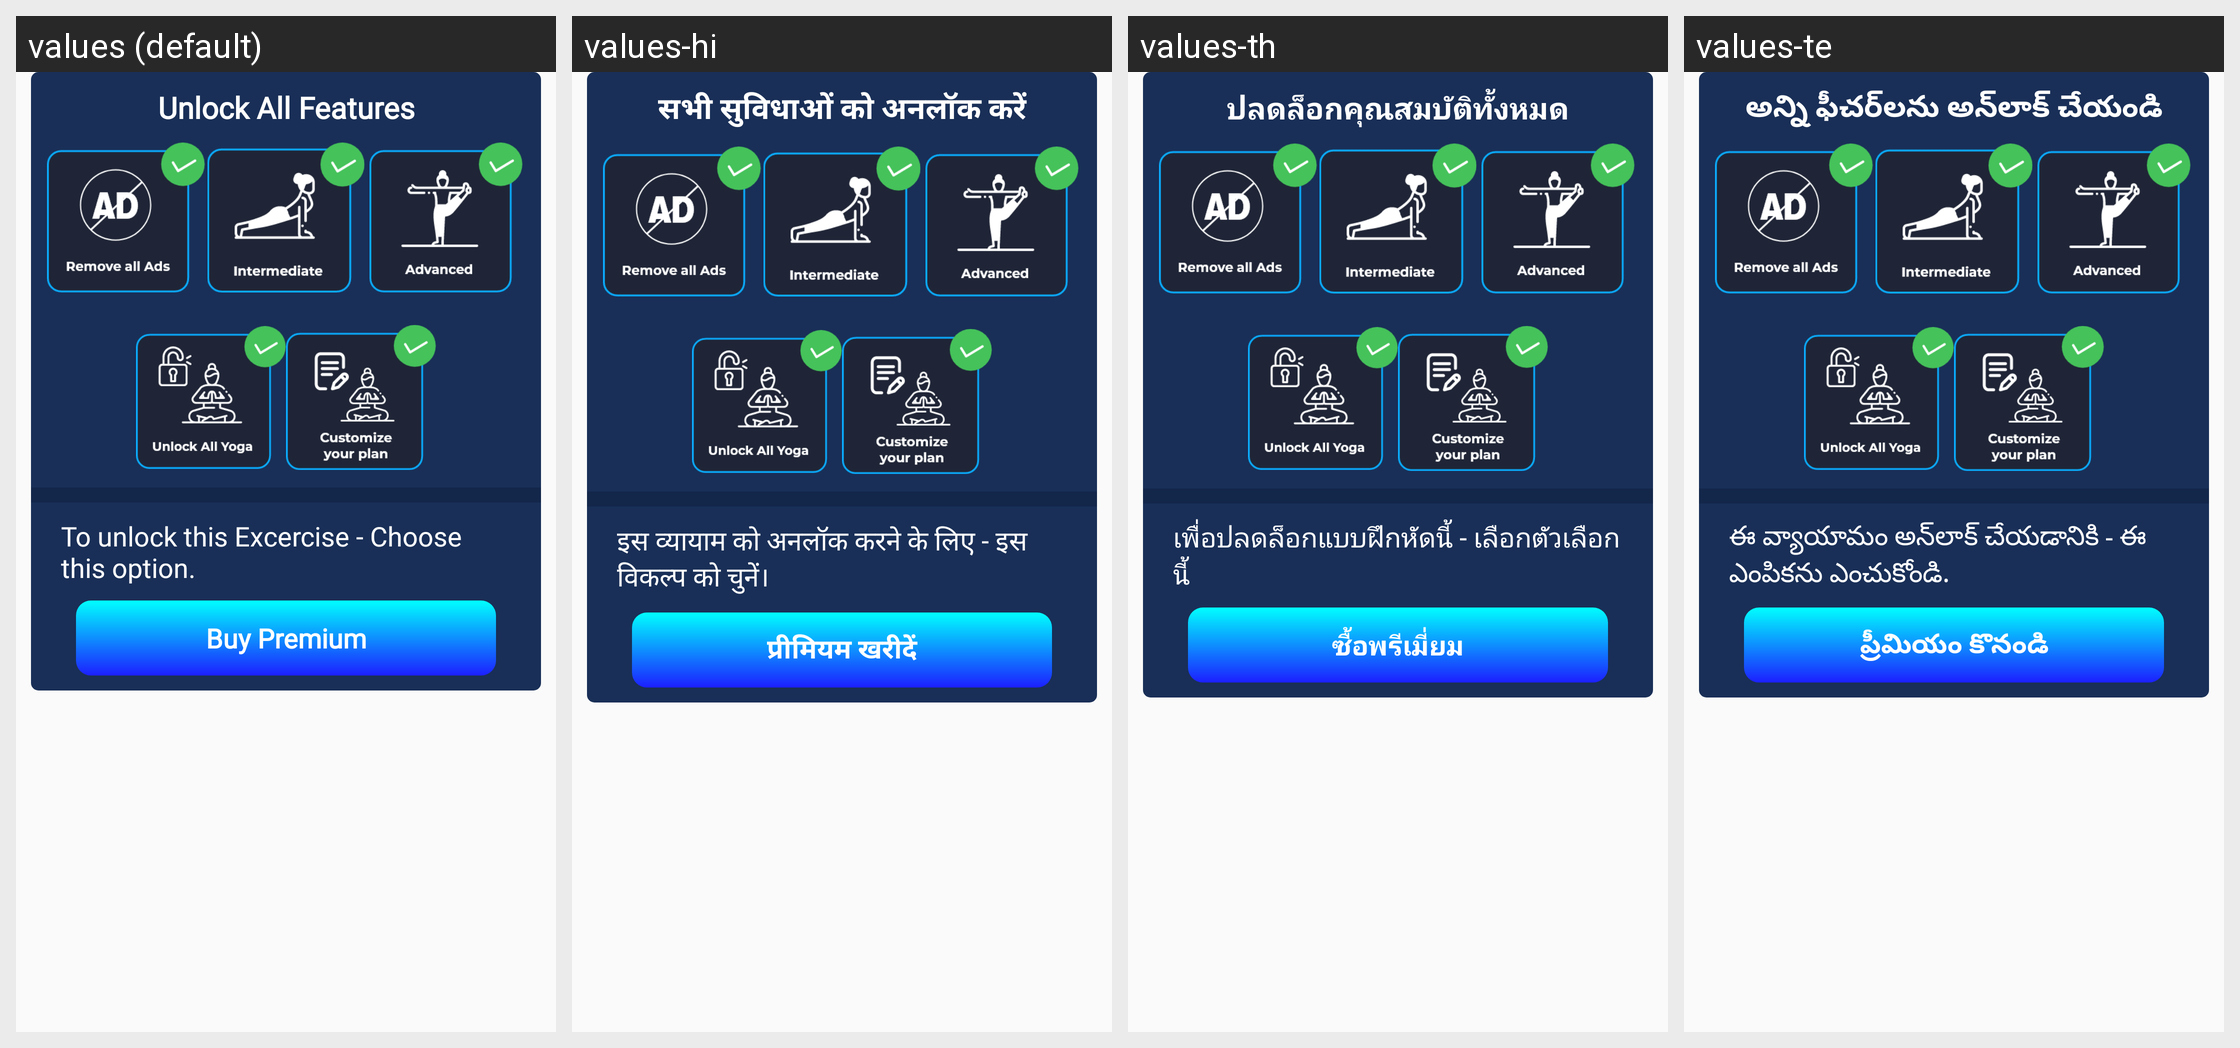

Strings drawn on this Android screen and how each of the app's shown locales translates them:
Android screen res/layout/dialog_purchasenew.xml rendered under 4 locales, left to right: values (default), values-hi, values-th, values-te. Device: Nexus 5 (rendered at 1080×1920; each locale shown at half size, 540×960, under a caption strip naming it); theme AppTheme.
Other locales in the repository, not shown: values-ar, values-bn, values-da, values-es, values-fa, values-fr, values-it, values-ko, values-nl, values-pa, values-pl, values-pt, values-ru, values-sv, values-ta, values-tr, values-zh.
Strings drawn on this screen, with the default value and each locale's value (text and hints the layout hard-codes, and strings that could not be matched under every locale, appear in the picture but are not listed):

unlock_all_features
  values: Unlock All Features
  values-hi: सभी सुविधाओं को अनलॉक करें
  values-th: ปลดล็อกคุณสมบัติทั้งหมด
  values-te: అన్ని ఫీచర్‌లను అన్‌లాక్ చేయండి

to_unlock_this_excercise_choose_this_option
  values: To unlock this Excercise - Choose this option.
  values-hi: इस व्यायाम को अनलॉक करने के लिए - इस विकल्प को चुनें।
  values-th: เพื่อปลดล็อกแบบฝึกหัดนี้ - เลือกตัวเลือกนี้
  values-te: ఈ వ్యాయామం అన్‌లాక్ చేయడానికి - ఈ ఎంపికను ఎంచుకోండి.

buy_premium
  values: Buy Premium
  values-hi: प्रीमियम खरीदें
  values-th: ซื้อพรีเมี่ยม
  values-te: ప్రీమియం కొనండి
